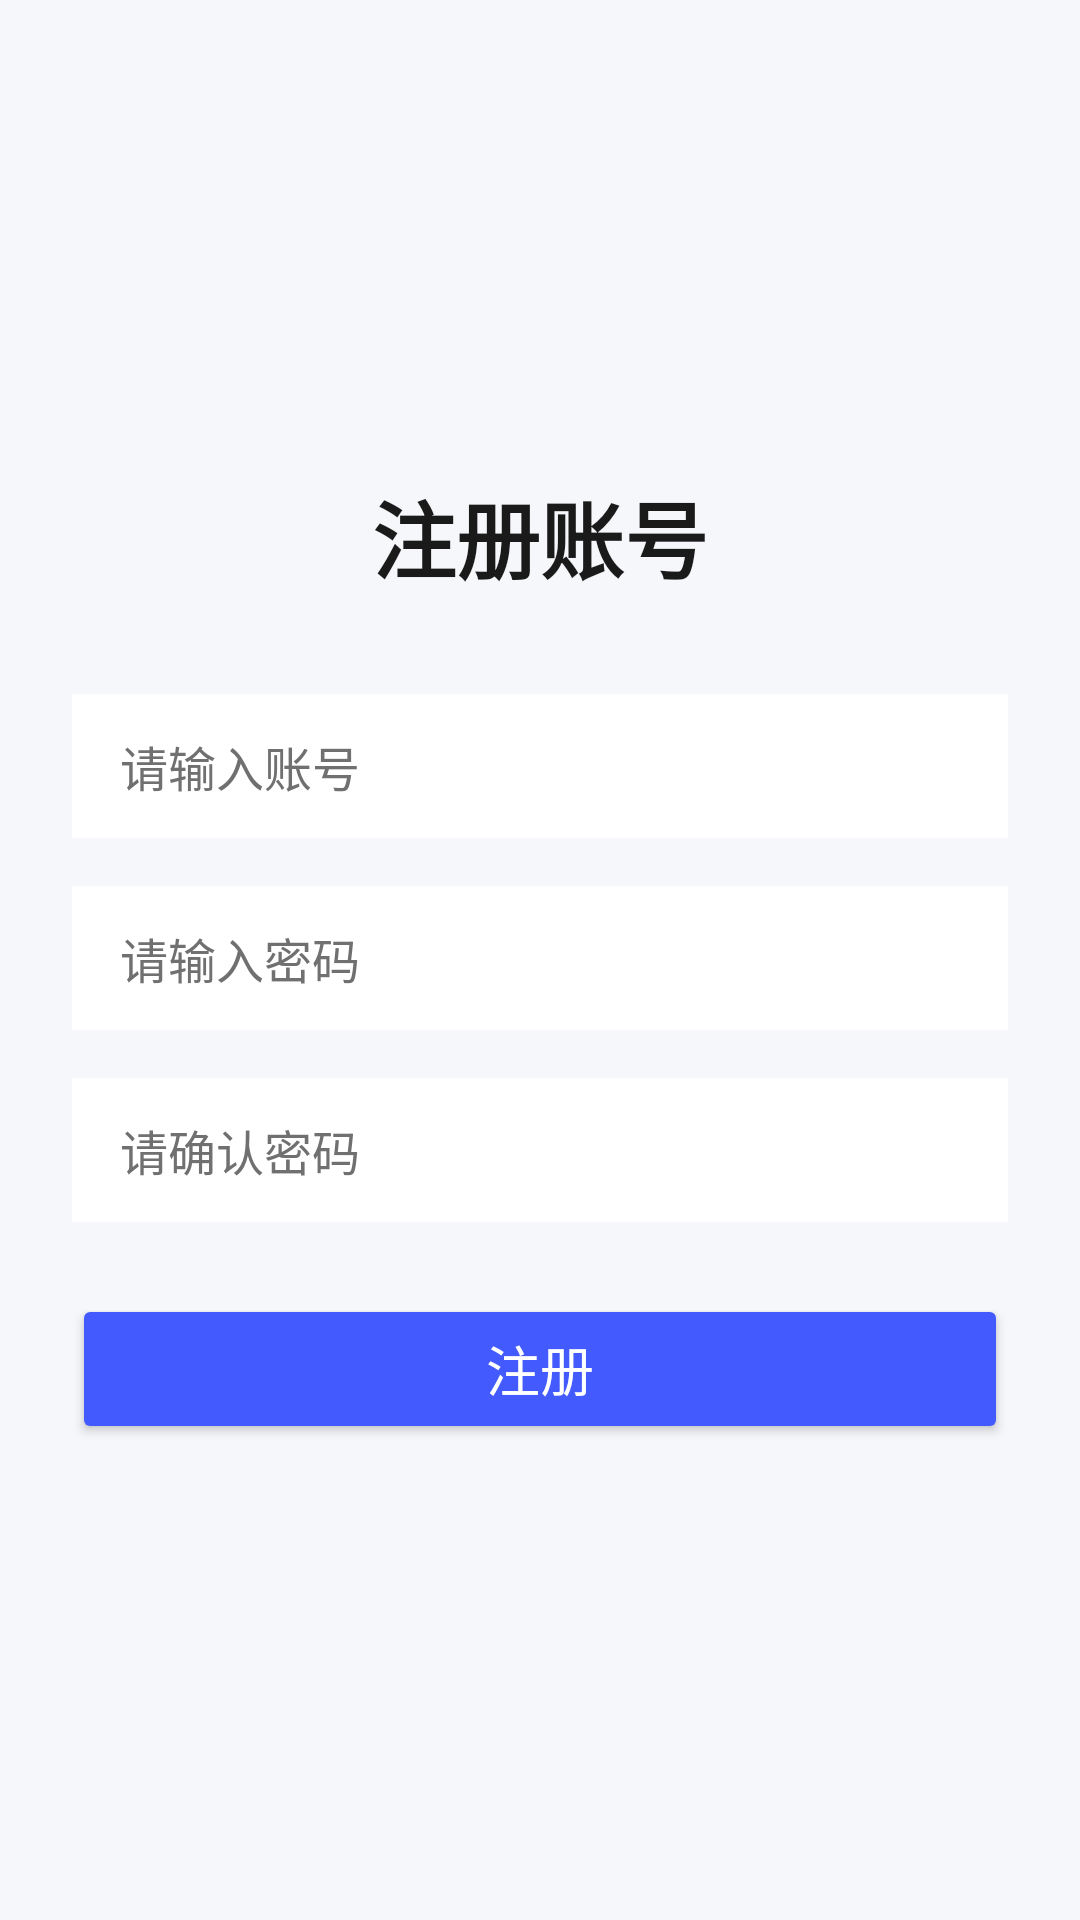

This screen was rendered from an Android layout file. Write that file and the resources it references.
<!-- AndroidManifest.xml: application theme Theme.TodoList -->
<!-- res/layout/activity_register.xml -->
<?xml version="1.0" encoding="utf-8"?>
<LinearLayout xmlns:android="http://schemas.android.com/apk/res/android"
    android:layout_width="match_parent"
    android:layout_height="match_parent"
    android:orientation="vertical"
    android:padding="24dp"
    android:gravity="center"
    android:background="#F5F7FA">
    <TextView
        android:layout_width="wrap_content"
        android:layout_height="wrap_content"
        android:text="注册账号"
        android:textSize="28sp"
        android:textStyle="bold"
        android:textColor="#1A1A1A"
        android:layout_marginBottom="32dp"/>
    <EditText
        android:id="@+id/et_username"
        android:layout_width="match_parent"
        android:layout_height="48dp"
        android:hint="请输入账号"
        android:inputType="text"
        android:layout_marginBottom="16dp"
        android:paddingHorizontal="16dp"
        android:background="#FFFFFF"
        android:textSize="16sp"
        android:textColor="#1A1A1A"
        android:textColorHint="#707070"/>
    <EditText
        android:id="@+id/et_password"
        android:layout_width="match_parent"
        android:hint="请输入密码"
        android:inputType="textPassword"
        android:layout_height="48dp"
        android:layout_marginBottom="16dp"
        android:paddingHorizontal="16dp"
        android:background="#FFFFFF"
        android:textSize="16sp"
        android:textColor="#1A1A1A"
        android:textColorHint="#707070"/>
    <EditText
        android:id="@+id/et_confirm_pwd"
        android:layout_width="match_parent"
        android:layout_height="48dp"
        android:hint="请确认密码"
        android:inputType="textPassword"
        android:layout_marginBottom="24dp"
        android:paddingHorizontal="16dp"
        android:background="#FFFFFF"
        android:textSize="16sp"
        android:textColor="#1A1A1A"
        android:textColorHint="#707070"/>
    <Button
        android:id="@+id/btn_register"
        android:layout_width="match_parent"
        android:layout_height="50dp"
        android:text="注册"
        android:textColor="#FFFFFF"
        android:backgroundTint="#425AFE"
        android:textSize="18sp"/>
</LinearLayout>
<!-- resources referenced by this layout -->
<resources>
  <style name="Theme.TodoList" parent="Theme.MaterialComponents.Light.NoActionBar">
          
          <item name="colorPrimary">@color/brand_primary</item>
          <item name="colorPrimaryVariant">#3B82F6</item>
          <item name="colorOnPrimary">#FFFFFF</item>
          
          <item name="colorSecondary">@color/brand_secondary</item>
          <item name="colorSecondaryVariant">#F59E0B</item>
          <item name="colorOnSecondary">#1E293B</item>
          
          <item name="android:colorBackground">@color/bg_page</item>
          <item name="colorSurface">@color/bg_card</item>
          <item name="colorOnSurface">@color/text_main</item>
          
          <item name="colorError">@color/state_danger</item>
          <item name="colorOnError">#FFFFFF</item>
          
          <item name="android:statusBarColor">@color/brand_primary</item>
          <item name="android:windowLightStatusBar">true</item>
      </style>
  <color name="brand_primary">#60A5FA</color>
  <color name="brand_secondary">#FBBF24</color>
  <color name="bg_page">#F8FAFC</color>
  <color name="bg_card">#FFFFFF</color>
  <color name="text_main">#2D3748</color>
  <color name="state_danger">#F87171</color>
</resources>
